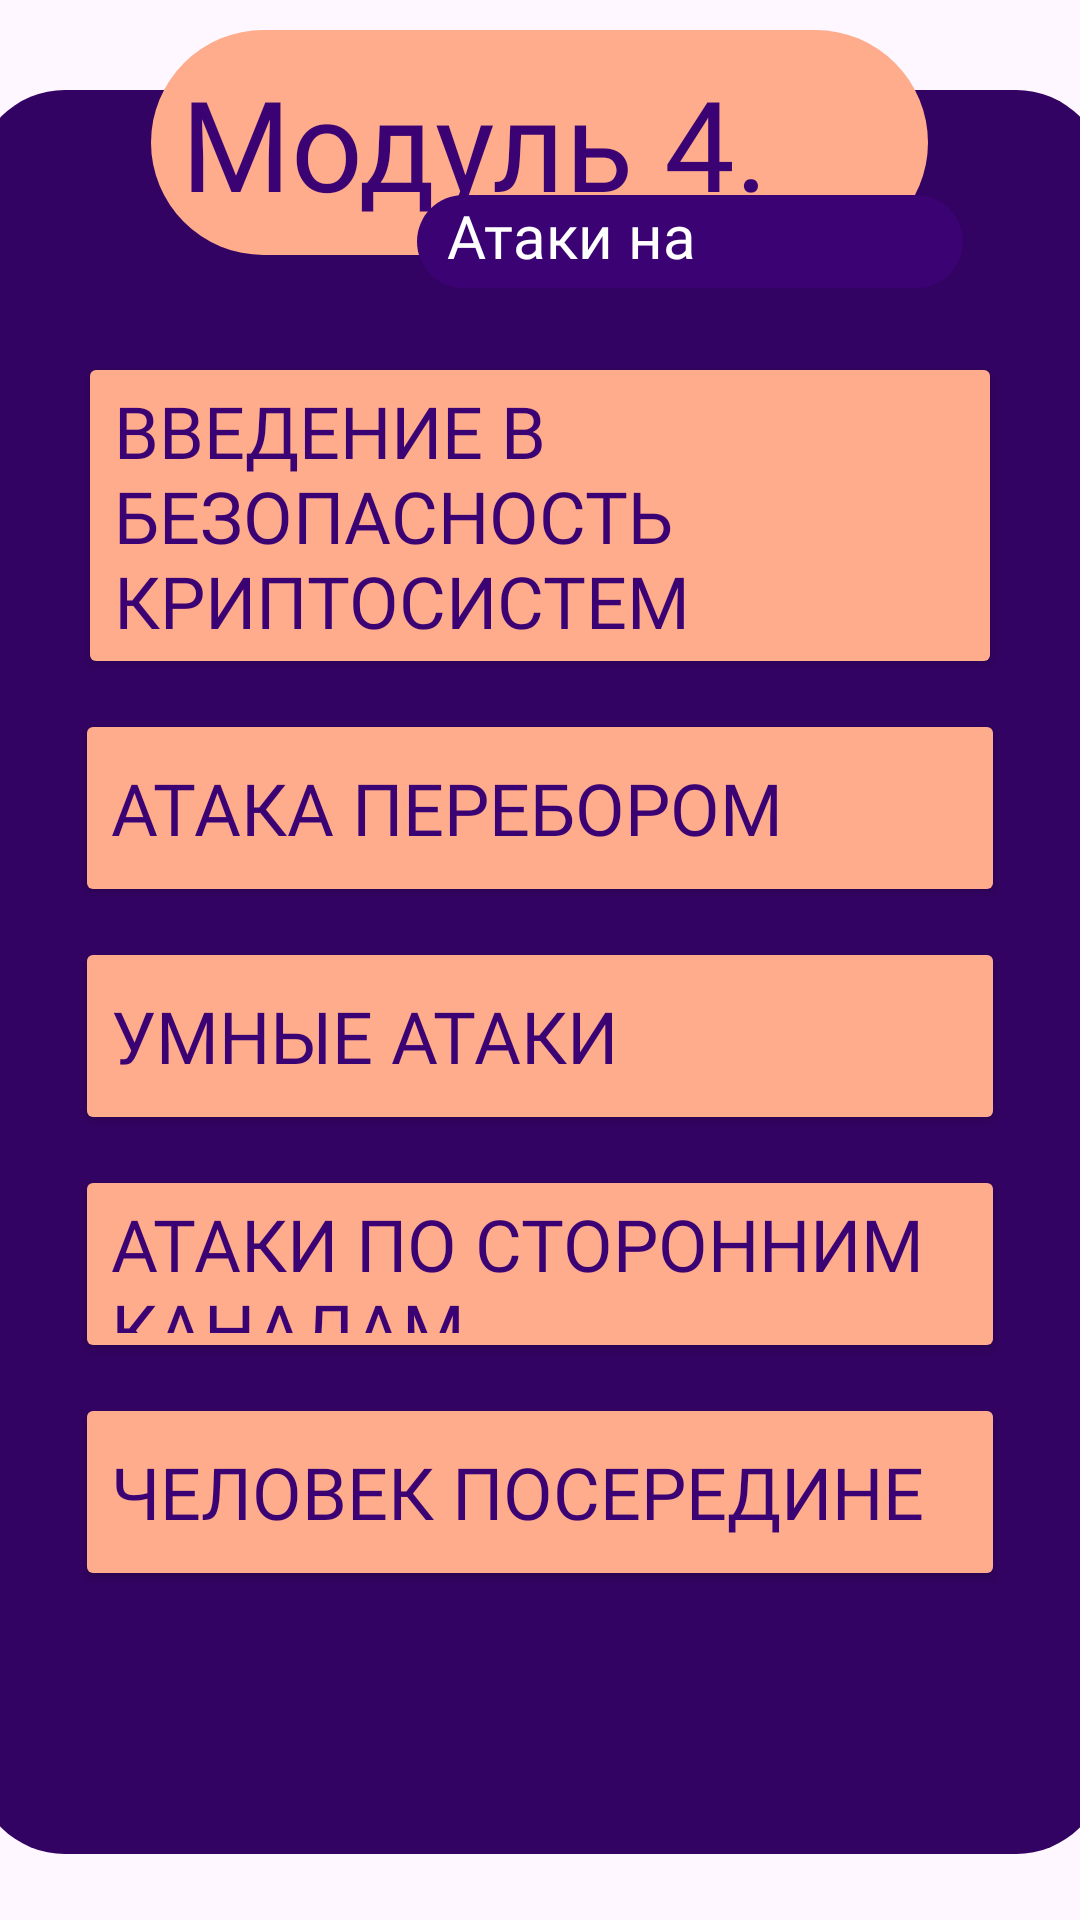

Produce the Android XML layout that renders to this screen, including the resource entries it uses.
<!-- AndroidManifest.xml: application theme Theme.Armadillo -->
<!-- res/layout/fragment_module4.xml -->
<?xml version="1.0" encoding="utf-8"?>
<FrameLayout xmlns:android="http://schemas.android.com/apk/res/android"
    xmlns:tools="http://schemas.android.com/tools"
    android:layout_width="match_parent"
    android:layout_height="match_parent"
    tools:context=".Module4Fragment">

    <LinearLayout
        android:id="@+id/linearLayout"
        android:layout_width="377dp"
        android:layout_height="588dp"
        android:layout_gravity="center_horizontal"
        android:background="@drawable/rounded_background"
        android:backgroundTint="@color/purple"
        android:gravity="center"
        android:orientation="vertical"
        android:translationY="30dp">

        <Button
            android:id="@+id/button_lectures1"
            android:layout_width="308dp"
            android:layout_height="wrap_content"
            android:backgroundTint="@color/peach"
            android:fontFamily="@font/alumnisans_regular"
            android:gravity="center_vertical|start"
            android:onClick="educationActivity"
            android:text="Введение в безопасность криптосистем"
            android:textColor="@color/violet"
            android:textSize="24sp" />

        <Button
            android:id="@+id/button_lectures2"
            android:layout_width="310dp"
            android:layout_height="66dp"
            android:layout_marginTop="10dp"
            android:backgroundTint="@color/peach"
            android:textColor="@color/violet"
            android:fontFamily="@font/alumnisans_regular"
            android:gravity="center_vertical|start"
            android:onClick="educationActivity"
            android:text="Атака перебором"
            android:textSize="24sp" />

        <Button
            android:id="@+id/button_lectures3"
            android:layout_width="310dp"
            android:layout_height="66dp"
            android:layout_marginTop="10dp"
            android:backgroundTint="@color/peach"
            android:textColor="@color/violet"
            android:fontFamily="@font/alumnisans_regular"
            android:gravity="center_vertical|start"
            android:onClick="educationActivity"
            android:text="Умные атаки"
            android:textSize="24sp" />

        <Button
            android:id="@+id/button_lectures4"
            android:layout_width="310dp"
            android:layout_height="66dp"
            android:layout_marginTop="10dp"
            android:backgroundTint="@color/peach"
            android:textColor="@color/violet"
            android:fontFamily="@font/alumnisans_regular"
            android:gravity="center_vertical|start"
            android:onClick="educationActivity"
            android:text="Атаки по сторонним каналам"
            android:textSize="24sp" />

        <Button
            android:id="@+id/button_lectures5"
            android:layout_width="310dp"
            android:layout_height="66dp"
            android:layout_marginTop="10dp"
            android:backgroundTint="@color/peach"
            android:textColor="@color/violet"
            android:fontFamily="@font/alumnisans_regular"
            android:gravity="center_vertical|start"
            android:onClick="educationActivity"
            android:text="Человек посередине"
            android:textSize="24sp" />
    </LinearLayout>

    <TextView

        android:id="@+id/textView2"
        android:layout_width="259dp"
        android:layout_height="75dp"
        android:layout_gravity="center_horizontal"
        android:background="@drawable/rounded_background_text"
        android:fontFamily="@font/blackberry_normal"
        android:gravity="center_vertical|start"
        android:paddingStart="10dp"
        android:text="@string/modul4"
        android:textAlignment="inherit"
        android:textColor="@color/violet"
        android:textSize="42sp"
        android:translationY="10dp"
        tools:ignore="RtlSymmetry" />

    <TextView
        android:id="@+id/textView3"
        android:layout_width="182dp"
        android:layout_height="31dp"
        android:layout_gravity="center_horizontal"
        android:layout_marginEnd="20dp"
        android:gravity="center_vertical"
        android:background="@drawable/rounded_background_text"
        android:backgroundTint="@color/violet"
        android:fontFamily="@font/alumnisans_regular"
        android:paddingStart="10dp"
        android:text="@string/attacks_on_cryptosystems_cap"
        android:textColor="@color/white"
        android:textSize="20sp"
        android:translationX="70dp"
        android:translationY="65dp"
        tools:ignore="RtlSymmetry" />

</FrameLayout>
<!-- resources referenced by this layout -->
<resources>
  <color name="peach">#FFAC8C</color>
  <color name="purple">#330363</color>
  <color name="violet">#3B0273</color>
  <color name="white">#FFFFFFFF</color>
  <!-- drawable rounded_background (drawable) -->
  <?xml version="1.0" encoding="utf-8"?>
  
  <shape xmlns:android="http://schemas.android.com/apk/res/android">
      <corners android:radius="30dp" />
      <solid android:color="@color/peach" />
  </shape>
  <!-- drawable rounded_background_text (drawable) -->
  <?xml version="1.0" encoding="utf-8"?>
  
  <shape xmlns:android="http://schemas.android.com/apk/res/android">
      <corners android:radius="230dp" />
      <solid android:color="@color/peach" />
  </shape>
  <string name="attacks_on_cryptosystems_cap">Атаки на криптосистемы</string>
  <string name="modul4">Модуль 4.</string>
  <style name="Theme.Armadillo" parent="Base.Theme.Armadillo" />
  <style name="Base.Theme.Armadillo" parent="Theme.Material3.DayNight.NoActionBar">
          
          
      </style>
</resources>
